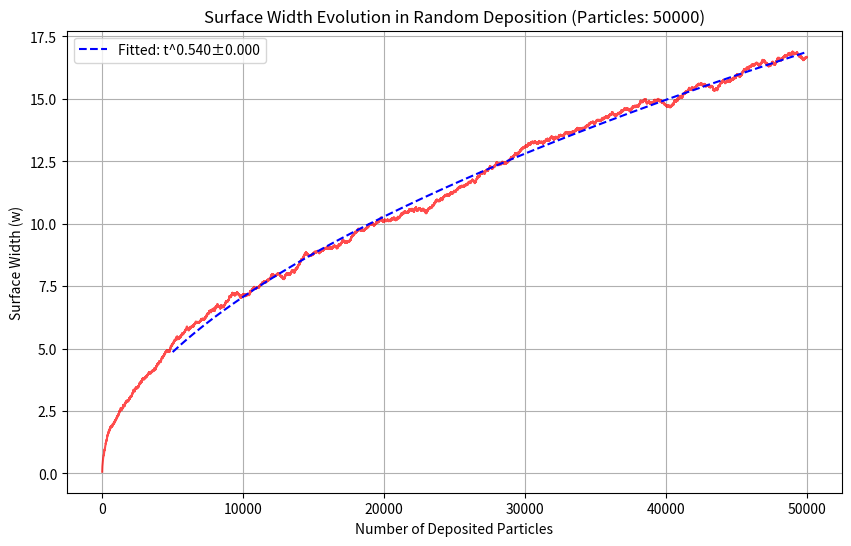
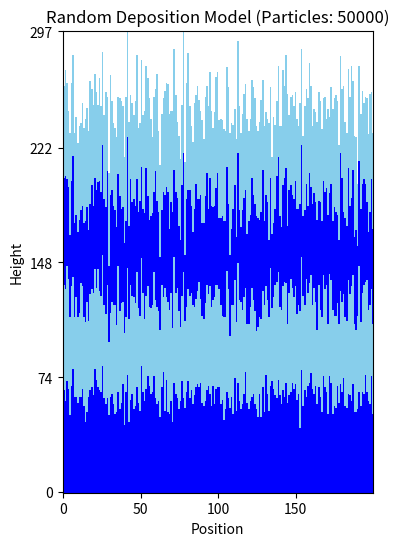

Write Python code to recreate these figures, in order.
import numpy as np
import matplotlib.pyplot as plt
from matplotlib.colors import ListedColormap
from scipy.optimize import curve_fit


N = 50000
L = 200

surface = np.zeros(L)
particle_colors = np.zeros((1, L), dtype=int)

w_array = np.zeros(N)



def add_particle(position, color_value):
    '''Function to add a particle and track its color'''
    global particle_colors
    height = int(surface[position])

    # Expand particle_colors array if needed
    if height >= particle_colors.shape[0]:
        additional_height = particle_colors.shape[0]  # Double the size
        zeros_to_append = np.zeros((additional_height, L), dtype=int)
        particle_colors = np.vstack((particle_colors, zeros_to_append))

    particle_colors[height, position] = color_value
    surface[position] += 1


def calculate_width():
    mean_height = np.mean(surface)
    mean_height_squared = np.mean(surface**2)
    w = (mean_height_squared - mean_height**2) ** 0.5
    return w


for i in range(N):
    random_position = np.random.randint(0, L)

    if (i // (N / 4)) % 2 == 0:
        color = 1  # Blue
    else:
        color = 2  # Light blue

    add_particle(random_position, color)
    w_array[i] = calculate_width()

# --------------------------------
plt.figure(figsize=(10, 6))
plt.plot(range(N), w_array, "r-", alpha=0.7)
plt.xlabel("Number of Deposited Particles")
plt.ylabel("Surface Width (w)")
plt.title(f"Surface Width Evolution in Random Deposition (Particles: {N})")
plt.grid(True)


def power_law(t, A, beta):
    return A * t**beta


fit_start = N // 10
x_data = np.arange(fit_start, N)
y_data = w_array[fit_start:]

params, covariance = curve_fit(power_law, x_data, y_data)
A_fit, beta_fit = params
beta_error = np.sqrt(np.diag(covariance))[1]

y_fit = power_law(x_data, A_fit, beta_fit)

plt.plot(x_data, y_fit, "b--", label=f"Fitted: t^{beta_fit:.3f}±{beta_error:.3f}")
plt.legend()

print(f"Fitted growth exponent (beta): {beta_fit:.4f} ± {beta_error:.4f}")
print(f"Amplitude (A): {A_fit:.6e}")
plt.show()

# --------------------------------
max_height = int(np.max(surface))

# Create a custom colormap: 0=white, 1=blue, 2=light blue
colors = ["white", "blue", "skyblue"]
cmap = ListedColormap(colors)

plt.figure(figsize=(10, 6))

particle_colors_trimmed = particle_colors[:max_height, :]

plt.imshow(particle_colors_trimmed, cmap=cmap, interpolation="none", origin="lower")
plt.xlabel("Position")
plt.ylabel("Height")

num_ticks = 5
plt.yticks(np.linspace(0, max_height - 1, num_ticks).astype(int))

plt.title(f"Random Deposition Model (Particles: {N})")
plt.show()
